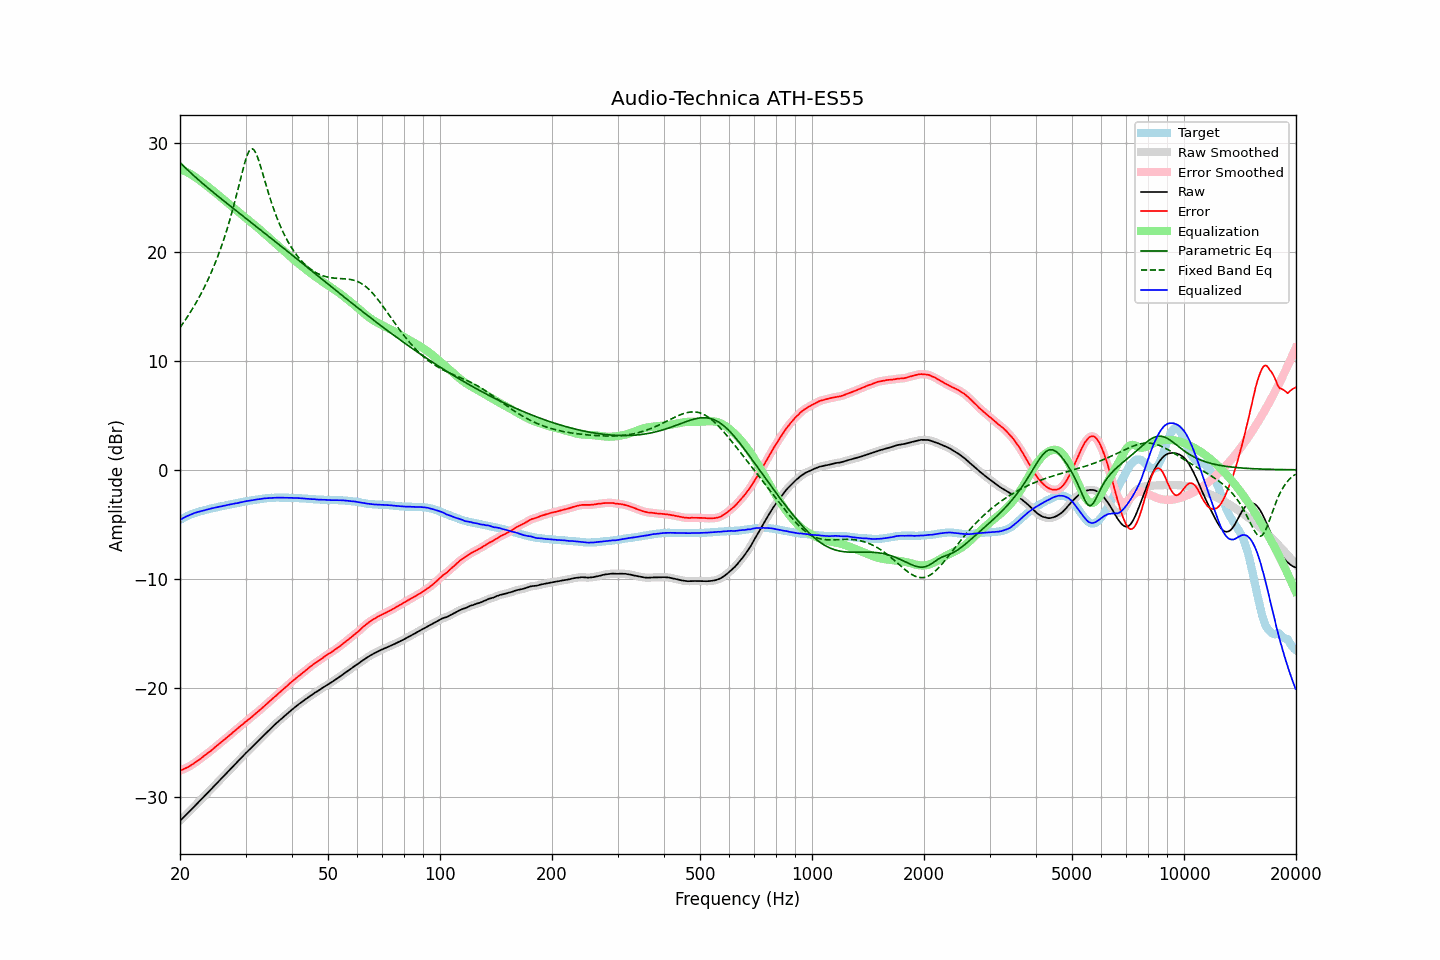

The table this chart was drawn from, first rows:
frequency, raw, error, smoothed, error_smoothed, equalization, parametric_eq, fixed_band_eq, equalized_raw, equalized_smoothed, target
20.00, -32.20, -27.60, -32.20, -27.60, 27.60, 28.20, 13.05, -4.60, -4.60, -4.60
20.20, -32.05, -27.54, -32.05, -27.54, 27.54, 28.05, 13.26, -4.51, -4.51, -4.51
20.40, -31.91, -27.48, -31.91, -27.47, 27.48, 27.90, 13.47, -4.43, -4.43, -4.43
20.61, -31.76, -27.40, -31.76, -27.41, 27.41, 27.76, 13.68, -4.35, -4.35, -4.36
20.81, -31.61, -27.34, -31.61, -27.34, 27.34, 27.61, 13.90, -4.27, -4.28, -4.27
21.02, -31.47, -27.28, -31.47, -27.27, 27.26, 27.47, 14.13, -4.21, -4.20, -4.19
21.23, -31.32, -27.19, -31.32, -27.19, 27.18, 27.34, 14.36, -4.14, -4.14, -4.13
21.44, -31.17, -27.10, -31.17, -27.10, 27.09, 27.20, 14.59, -4.07, -4.08, -4.07
21.66, -31.02, -27.00, -31.02, -27.00, 27.00, 27.06, 14.83, -4.02, -4.02, -4.02
21.87, -30.87, -26.90, -30.87, -26.90, 26.90, 26.93, 15.08, -3.96, -3.96, -3.97
22.09, -30.72, -26.80, -30.72, -26.80, 26.80, 26.80, 15.33, -3.92, -3.92, -3.92
22.31, -30.57, -26.70, -30.57, -26.70, 26.69, 26.67, 15.59, -3.87, -3.87, -3.87
22.54, -30.42, -26.59, -30.42, -26.59, 26.58, 26.54, 15.86, -3.84, -3.83, -3.83
22.76, -30.27, -26.48, -30.27, -26.48, 26.47, 26.41, 16.14, -3.79, -3.80, -3.79
22.99, -30.12, -26.36, -30.12, -26.36, 26.36, 26.28, 16.42, -3.76, -3.76, -3.76
23.22, -29.97, -26.25, -29.97, -26.25, 26.25, 26.16, 16.71, -3.72, -3.71, -3.72
23.45, -29.81, -26.13, -29.81, -26.13, 26.14, 26.03, 17.01, -3.67, -3.67, -3.68
23.69, -29.66, -26.02, -29.66, -26.02, 26.02, 25.91, 17.32, -3.64, -3.64, -3.64
23.92, -29.51, -25.91, -29.51, -25.91, 25.91, 25.78, 17.63, -3.60, -3.60, -3.60
24.16, -29.36, -25.81, -29.36, -25.80, 25.79, 25.66, 17.96, -3.57, -3.57, -3.55
24.40, -29.20, -25.68, -29.20, -25.68, 25.67, 25.54, 18.30, -3.53, -3.53, -3.52
24.65, -29.05, -25.55, -29.05, -25.55, 25.55, 25.42, 18.65, -3.50, -3.50, -3.50
24.89, -28.90, -25.43, -28.89, -25.43, 25.43, 25.30, 19.01, -3.46, -3.46, -3.47
25.14, -28.74, -25.31, -28.74, -25.31, 25.31, 25.18, 19.39, -3.42, -3.43, -3.43
25.39, -28.59, -25.19, -28.59, -25.19, 25.19, 25.06, 19.78, -3.40, -3.40, -3.40
25.65, -28.44, -25.08, -28.44, -25.07, 25.07, 24.94, 20.18, -3.37, -3.37, -3.36
25.91, -28.29, -24.95, -28.29, -24.95, 24.95, 24.82, 20.60, -3.35, -3.34, -3.34
26.16, -28.13, -24.82, -28.13, -24.83, 24.82, 24.70, 21.03, -3.30, -3.31, -3.31
26.43, -27.98, -24.71, -27.98, -24.70, 24.70, 24.59, 21.48, -3.28, -3.27, -3.27
26.69, -27.82, -24.58, -27.82, -24.58, 24.58, 24.47, 21.95, -3.24, -3.24, -3.24
26.96, -27.66, -24.45, -27.67, -24.46, 24.45, 24.35, 22.43, -3.21, -3.21, -3.21
27.23, -27.51, -24.33, -27.51, -24.33, 24.33, 24.23, 22.94, -3.18, -3.18, -3.18
27.50, -27.36, -24.21, -27.36, -24.20, 24.20, 24.12, 23.46, -3.16, -3.15, -3.15
27.77, -27.20, -24.07, -27.20, -24.08, 24.08, 24.00, 24.00, -3.12, -3.12, -3.13
28.05, -27.05, -23.96, -27.05, -23.95, 23.95, 23.88, 24.56, -3.09, -3.10, -3.09
28.33, -26.90, -23.83, -26.90, -23.83, 23.83, 23.77, 25.13, -3.07, -3.07, -3.07
28.62, -26.75, -23.71, -26.75, -23.71, 23.71, 23.65, 25.72, -3.04, -3.04, -3.04
28.90, -26.59, -23.59, -26.59, -23.59, 23.58, 23.54, 26.31, -3.00, -3.01, -3.00
29.19, -26.44, -23.46, -26.44, -23.47, 23.46, 23.42, 26.90, -2.98, -2.98, -2.98
29.48, -26.29, -23.36, -26.28, -23.34, 23.34, 23.30, 27.48, -2.95, -2.94, -2.93
29.78, -26.13, -23.21, -26.13, -23.22, 23.22, 23.19, 28.03, -2.91, -2.91, -2.92
30.08, -25.98, -23.09, -25.98, -23.10, 23.10, 23.07, 28.52, -2.88, -2.88, -2.89
30.38, -25.84, -22.98, -25.84, -22.98, 22.98, 22.96, 28.93, -2.86, -2.86, -2.86
30.68, -25.70, -22.87, -25.70, -22.86, 22.86, 22.84, 29.24, -2.84, -2.84, -2.83
30.99, -25.56, -22.75, -25.56, -22.75, 22.74, 22.73, 29.42, -2.82, -2.82, -2.81
31.30, -25.41, -22.62, -25.41, -22.62, 22.62, 22.61, 29.45, -2.79, -2.79, -2.79
31.61, -25.26, -22.50, -25.26, -22.50, 22.50, 22.49, 29.35, -2.76, -2.76, -2.76
31.93, -25.11, -22.37, -25.11, -22.37, 22.37, 22.38, 29.12, -2.74, -2.74, -2.74
32.24, -24.97, -22.25, -24.97, -22.25, 22.25, 22.26, 28.78, -2.72, -2.72, -2.72
32.57, -24.82, -22.13, -24.82, -22.12, 22.12, 22.14, 28.37, -2.70, -2.70, -2.69
32.89, -24.67, -22.00, -24.67, -22.00, 22.00, 22.03, 27.90, -2.67, -2.67, -2.67
33.22, -24.52, -21.87, -24.52, -21.87, 21.87, 21.91, 27.41, -2.65, -2.65, -2.65
33.55, -24.37, -21.74, -24.37, -21.74, 21.74, 21.80, 26.90, -2.63, -2.63, -2.63
33.89, -24.23, -21.61, -24.23, -21.61, 21.61, 21.68, 26.39, -2.62, -2.62, -2.62
34.23, -24.08, -21.48, -24.08, -21.48, 21.48, 21.56, 25.89, -2.60, -2.60, -2.60
34.57, -23.94, -21.35, -23.94, -21.35, 21.35, 21.44, 25.40, -2.59, -2.59, -2.59
34.92, -23.79, -21.21, -23.79, -21.21, 21.21, 21.33, 24.93, -2.58, -2.58, -2.58
35.27, -23.65, -21.09, -23.65, -21.08, 21.08, 21.21, 24.47, -2.57, -2.57, -2.56
35.62, -23.51, -20.94, -23.51, -20.95, 20.95, 21.09, 24.04, -2.56, -2.56, -2.57
35.97, -23.37, -20.81, -23.37, -20.82, 20.81, 20.98, 23.63, -2.55, -2.56, -2.56
... 635 more rows
